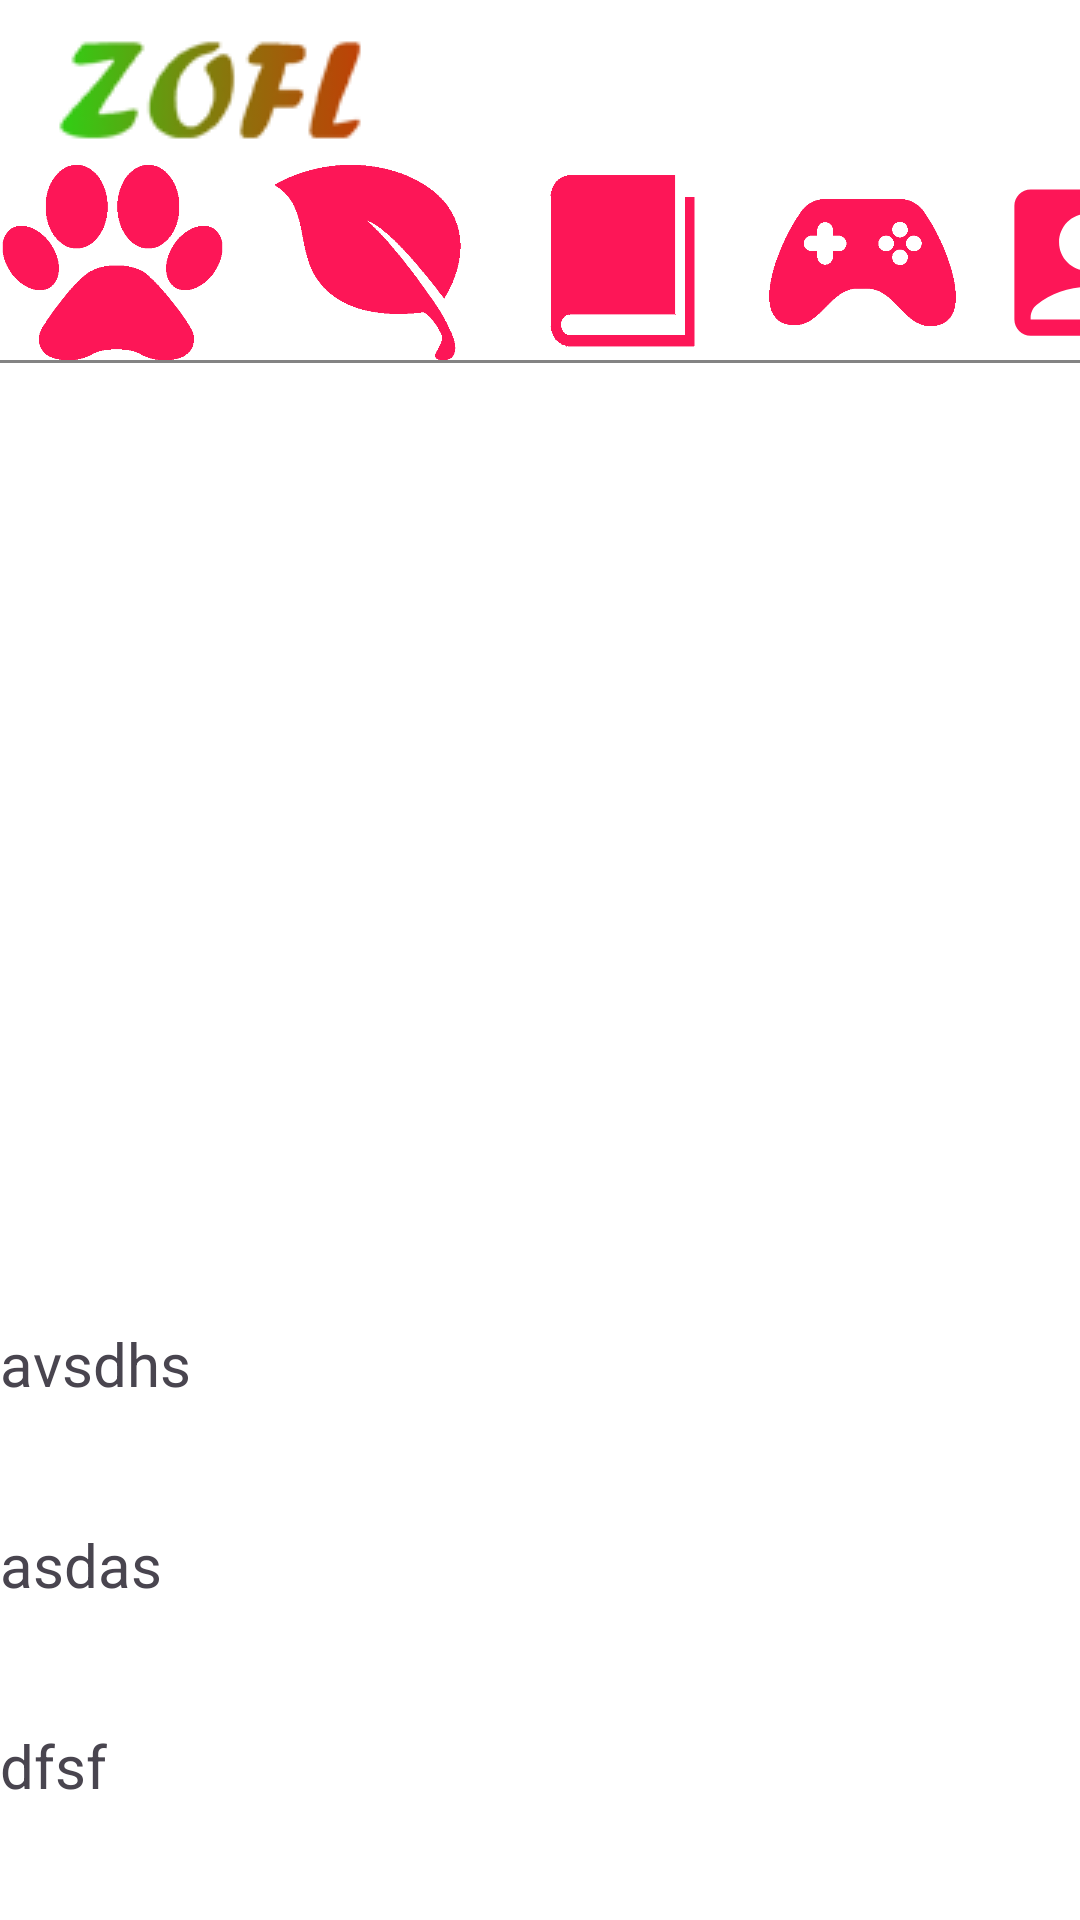

Produce the Android XML layout that renders to this screen, including the resource entries it uses.
<!-- AndroidManifest.xml: application theme Theme.ZOFL -->
<!-- res/layout/activity_gwsactivity.xml -->
<?xml version="1.0" encoding="utf-8"?>
<LinearLayout xmlns:android="http://schemas.android.com/apk/res/android"
    xmlns:app="http://schemas.android.com/apk/res-auto"
    xmlns:tools="http://schemas.android.com/tools"
    android:layout_width="match_parent"
    android:layout_height="match_parent"
    tools:context=".login"
    android:orientation="vertical"
    android:background="@color/white">
    <ImageView
        android:id="@+id/logo"
        android:layout_height="wrap_content"
        android:layout_width="wrap_content"
        android:src = "@drawable/logo"
        android:layout_marginLeft="15dp"
        android:layout_marginTop="5dp"
        />
    <LinearLayout
        android:id="@+id/linear1"
        android:layout_width="match_parent"
        android:layout_height="65dp"
        android:orientation="horizontal"
        android:background="@color/white">
        <ImageButton
            android:id="@+id/animal_button1"
            android:layout_width="75dp"
            android:layout_height="match_parent"
            android:background="@drawable/pawprintred"/>
        <ImageButton
            android:id="@+id/plant_button1"
            android:layout_marginLeft="10dp"
            android:layout_width="75dp"
            android:layout_height="match_parent"
            android:background="@drawable/leafred"
            />
        <ImageButton
            android:id="@+id/book_button1"
            android:layout_marginLeft="10dp"
            android:layout_width="75dp"
            android:layout_height="match_parent"
            android:background="@drawable/bookred"
            />
        <ImageButton
            android:id="@+id/game_button1"
            android:layout_marginLeft="10dp"
            android:layout_width="65dp"
            android:layout_height="match_parent"
            android:background="@drawable/gamered"
            />
        <ImageButton
            android:id="@+id/profile_button1"
            android:layout_marginLeft="10dp"
            android:layout_width="65dp"
            android:layout_height="match_parent"
            android:background="@drawable/profilered"
            />
    </LinearLayout>
    <LinearLayout
        android:layout_width="match_parent"
        android:layout_height="1dp"
        android:background="@color/gray"
        android:orientation="horizontal"/>

    <LinearLayout
        android:id="@+id/linear2"
        android:layout_width="match_parent"
        android:layout_height="wrap_content"
        android:orientation="vertical"
        android:background="@color/white">

        <ScrollView
            android:id="@+id/scroll1"
            android:layout_width="match_parent"
            android:layout_height="match_parent">
            <LinearLayout
                android:id="@+id/linearsc"
                android:layout_width="match_parent"
                android:layout_height="wrap_content"
                android:orientation="vertical">
                <ImageButton
                    android:id="@+id/GWS"
                    android:layout_width="match_parent"
                    android:layout_height="300dp"
                    android:background="@drawable/white_shark"
                    android:layout_marginBottom="5dp"
                    android:layout_marginTop="5dp"
                    android:layout_gravity="center"/>
                <TextView
                    android:layout_width="wrap_content"
                    android:layout_height="wrap_content"
                    android:textSize="20dp"
                    android:layout_marginTop="10dp"
                    android:layout_marginBottom="30dp"
                    android:text="avsdhs"/>
                    <TextView
                    android:layout_width="wrap_content"
                    android:layout_height="wrap_content"
                    android:layout_marginTop="10dp"
                    android:layout_marginBottom="30dp"
                    android:textSize="20dp"
                    android:text="asdas"/>
                    <TextView
                    android:layout_width="wrap_content"
                    android:layout_height="wrap_content"
                    android:layout_marginTop="10dp"
                    android:layout_marginBottom="30dp"
                    android:textSize="20dp"
                    android:text="dfsf"/>
                    </LinearLayout>
        </ScrollView>
    </LinearLayout>
</LinearLayout>
<!-- resources referenced by this layout -->
<resources>
  <color name="gray">#838383</color>
  <color name="white">#FFFFFFFF</color>
  <!-- drawable bookred: png bitmap (drawable, 6178 bytes) -->
  <!-- drawable gamered: png bitmap (drawable, 12482 bytes) -->
  <!-- drawable leafred: png bitmap (drawable, 6383 bytes) -->
  <!-- drawable logo: png bitmap (drawable, 7874 bytes) -->
  <!-- drawable pawprintred: png bitmap (drawable, 7474 bytes) -->
  <!-- drawable profilered (drawable) -->
  <vector android:height="400dp" android:tint="#FD1657"
      android:viewportHeight="24" android:viewportWidth="24"
      android:width="400dp" xmlns:android="http://schemas.android.com/apk/res/android">
      <path android:fillColor="@android:color/white" android:pathData="M19,3H5C3.9,3 3,3.9 3,5v14c0,1.1 0.9,2 2,2h14c1.1,0 2,-0.9 2,-2V5C21,3.9 20.1,3 19,3zM12,6c1.93,0 3.5,1.57 3.5,3.5c0,1.93 -1.57,3.5 -3.5,3.5s-3.5,-1.57 -3.5,-3.5C8.5,7.57 10.07,6 12,6zM19,19H5v-0.23c0,-0.62 0.28,-1.2 0.76,-1.58C7.47,15.82 9.64,15 12,15s4.53,0.82 6.24,2.19c0.48,0.38 0.76,0.97 0.76,1.58V19z"/>
  </vector>
  <style name="Theme.ZOFL" parent="Base.Theme.ZOFL" />
  <style name="Base.Theme.ZOFL" parent="Theme.Material3.DayNight.NoActionBar">
          
          
      </style>
</resources>
